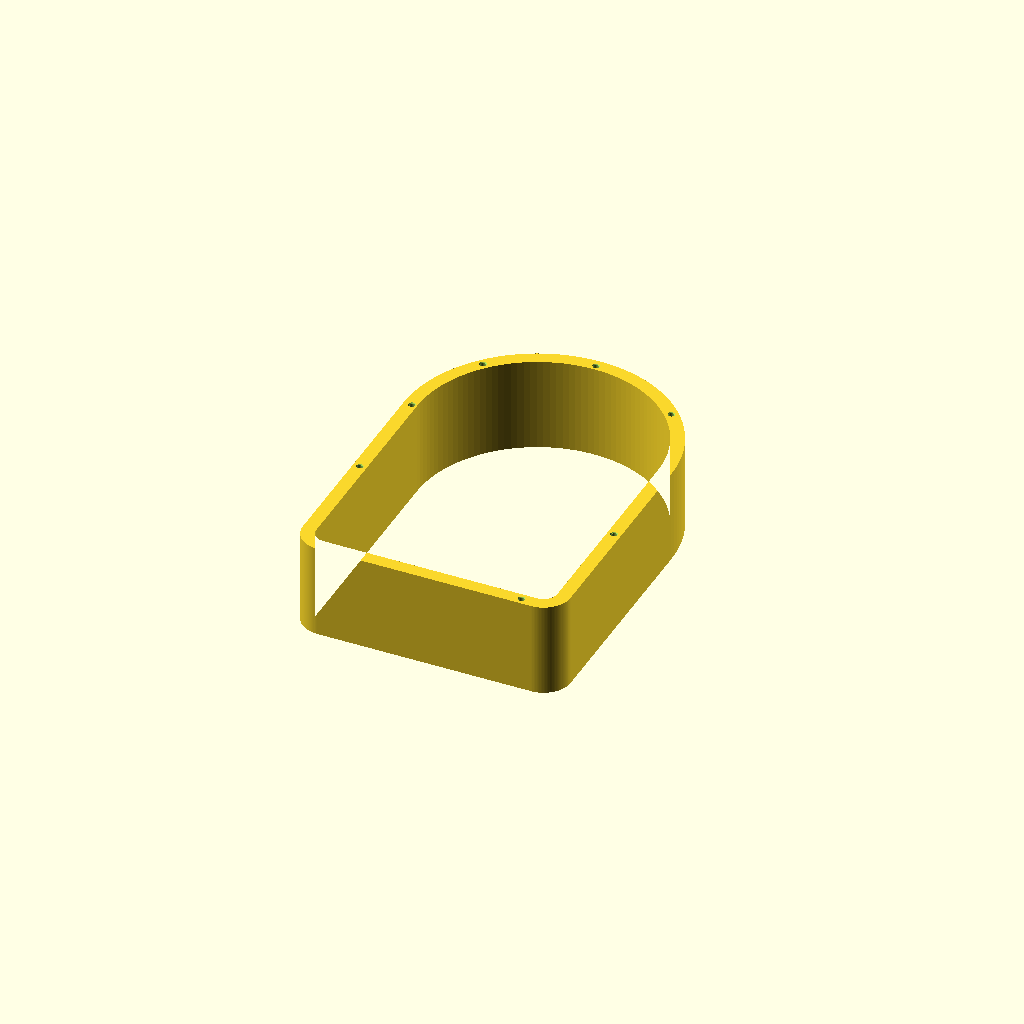
Cell 1: rendered with the file's own defaults.
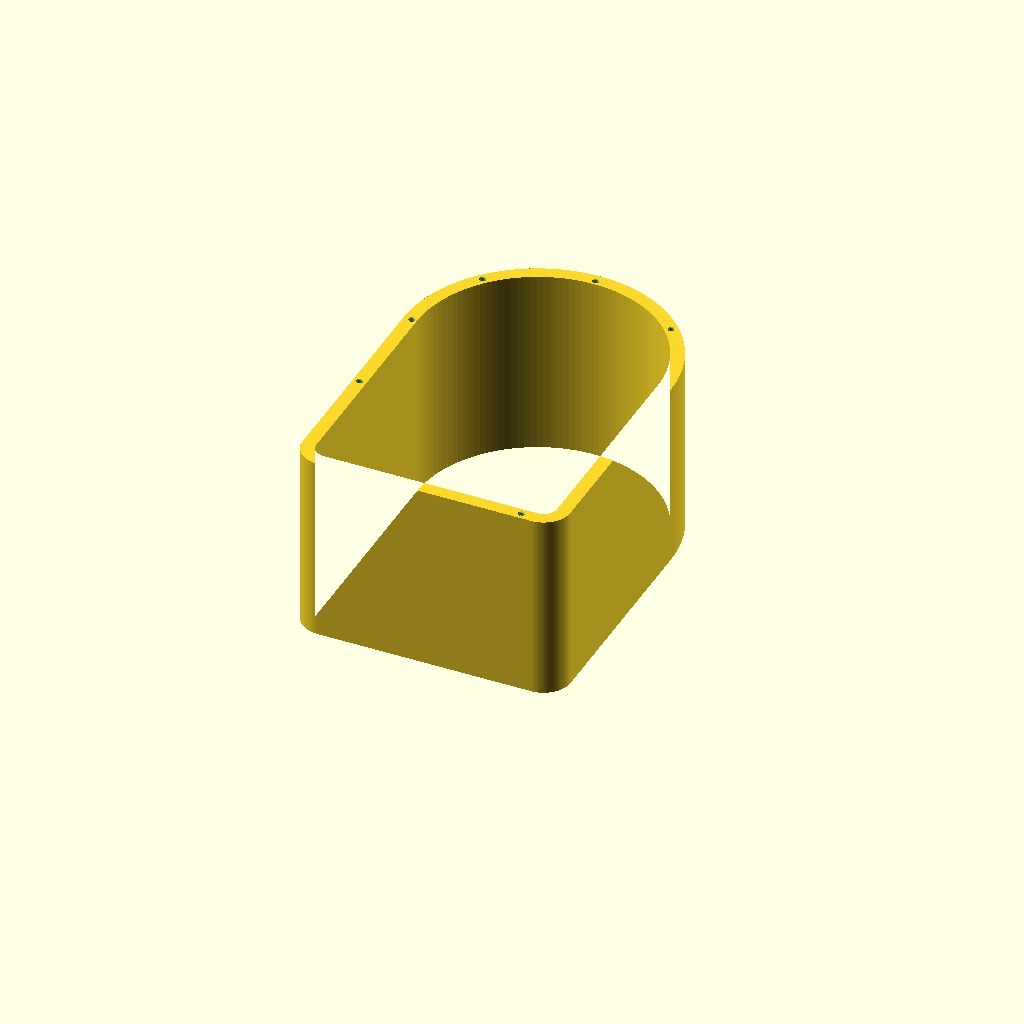
Cell 2: the same model with hoehe = 140.
One fixed orthographic camera (rotation 55°, 0°, 25°; colour scheme Cornfield) for every cell.
OpenSCAD source file cameras/hdkatov-kt-uh71dtn/cad/gehaeuseschale_hdkatov_V4.scad:
// SPDX-License-Identifier: CERN-OHL-S-2.0
/*
  HDKATOV KT-UH71DTN Wetterschutzgehäuse
  Gehäuseschale V4 · Maße in mm

  Die Innenkontur ist ringsum 10 mm nach innen versetzt.
  Hinten ergibt sich nominal R10 aus R20 außen.
  Je sechs M3-Einsätze sitzen oben und unten auf gemeinsamen Achsen.
  Drei getrennte Kuppeleinsätze können von oben eingesetzt werden.

  Koordinaten:
  - x=0 Gehäusemittelachse
  - y=0 hinterste Außenkante, +y Richtung Kuppel
  - y=280 vorderster Punkt
  - z=0 Unterseite des Druckbauteils
*/

use <kontur_hdkatov_V4.scad>
use <kuppelbefestigung_hdkatov_V4.scad>

$vpr = [0, 0, 0];
$vpt = [0, 140, 0];
$vpd = 650;

$fn = 128;

// Kleine Überlappung für zuverlässige Differenzen
eps = 0.02;


// --------------------
// Grundparameter
// --------------------

hoehe = 70;
wandstaerke = schalenwand();

// --------------------
// M3-Schmelzgewindeeinsätze
// --------------------

befestigungen_aktiv = true;

// Gemeinsame Aufnahme für M3 × 6 × 5 mm. Druckpassung prüfen.
einsatz_loch_d = schalen_einsatz_d();
einsatz_loch_tiefe = schalen_einsatz_tiefe();
einsatz_einfuehrung_d = schalen_einsatz_einfuehrung_d();
einsatz_einfuehrung_tiefe = schalen_einsatz_einfuehrung_tiefe();


// --------------------
// Befestigungspositionen
// --------------------

befestigungspunkte = schalen_befestigungspunkte();


// --------------------
// Optionale Öffnung durch die Rückwand (standardmäßig deaktiviert)
// --------------------

kabeloeffnung_aktiv = false;

kabel_slot_breite   = 40;
kabel_slot_hoehe    = 22;
kabel_slot_z        = 25;


// --------------------
// Rohe Gehäuseschale
// --------------------

module schale_roh() {
    linear_extrude(height = hoehe)
        difference() {

            aussenkontur_2d();

            innenkontur_2d();
        }
}


// --------------------
// Sacklöcher für die
// M3-Schmelzgewindeeinsätze
// --------------------

module gewindeeinsatzbohrungen_oben(punkte = befestigungspunkte) {
    for (p = punkte) {

        // Zylindrisches Sackloch von oben
        translate([
            p[0],
            p[1],
            hoehe - einsatz_loch_tiefe
        ])
            cylinder(
                h = einsatz_loch_tiefe + eps,
                d = einsatz_loch_d
            );

        // Leichte konische Einführung an der Oberkante
        translate([
            p[0],
            p[1],
            hoehe - einsatz_einfuehrung_tiefe
        ])
            cylinder(
                h  = einsatz_einfuehrung_tiefe + eps,
                d1 = einsatz_loch_d,
                d2 = einsatz_einfuehrung_d
            );
    }
}


// --------------------
// Optionale Öffnung durch die Rückwand (standardmäßig deaktiviert)
// --------------------

module kabeloeffnung() {

    translate([
        -kabel_slot_breite / 2,
        -wandstaerke - 1,
        kabel_slot_z
    ])
        cube(
            [
                kabel_slot_breite,
                2 * wandstaerke + 1 + eps,
                kabel_slot_hoehe
            ],
            center = false
        );
}


// --------------------
// Sicherheitsprüfungen
// --------------------

assert(
    2 * einsatz_loch_tiefe < hoehe,
    "Fehler: Obere und untere Sacklöcher dürfen sich nicht treffen."
);

assert(
    einsatz_loch_d < wandstaerke,
    "Fehler: Das Loch für den Gewindeeinsatz ist breiter als die Gehäusewand."
);

assert(
    einsatz_einfuehrung_d < wandstaerke,
    "Fehler: Die Einführöffnung ist breiter als die Gehäusewand."
);


module kuppelbohrungen_schale() {
    randsteg = kuppel_randsteg_min();
    assert(max(einsatz_loch_d, einsatz_einfuehrung_d) / 2 + randsteg
               <= kuppel_randabstand_schale(),
           "Kuppeleinsatz: zu wenig Abstand zur Innen- oder Außenwand.");
    assert(hoehe - max(einsatz_loch_tiefe, einsatz_einfuehrung_tiefe) >= randsteg,
           "Kuppeleinsatz: Sackloch zu tief für die Schale.");
    gewindeeinsatzbohrungen_oben(kuppel_punkte_schale());
}

// --------------------
// Modell
// --------------------

module gehaeuseschale_v4() {
    difference() {

        schale_roh();

        kuppelbohrungen_schale();

        if (befestigungen_aktiv) {
            gewindeeinsatzbohrungen_oben();
            translate([0, 0, hoehe])
                mirror([0, 0, 1]) gewindeeinsatzbohrungen_oben();
        }

        if (kabeloeffnung_aktiv)
            kabeloeffnung();
    }
}

gehaeuseschale_v4();
Customizer parameters (derived from the source; name, type, default, range or options):
eps: number, default 0.02
hoehe: number, default 70
befestigungen_aktiv: bool, default true
kabeloeffnung_aktiv: bool, default false
kabel_slot_breite: number, default 40
kabel_slot_hoehe: number, default 22
kabel_slot_z: number, default 25
